Run: headless pygame with SDL's dummy video driver; simulated clock (each Clock.tick advances the game by its frame time, no real sleeping); random seed 0; keys injected as events and as key.get_pressed() state; mouse plan: one left click at the window centre at the start of phase 2, then a move to the lower-right quarter at the start of phase 3.
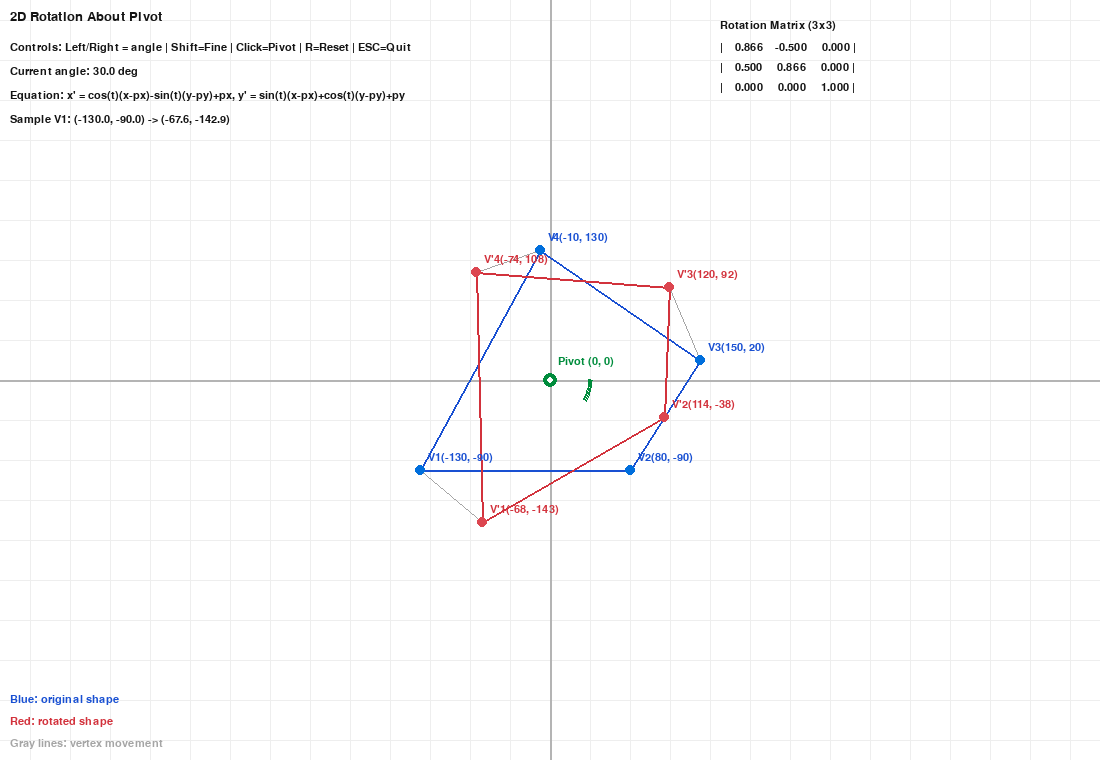
Frame 1 of 4 · flips 1–60 · no input
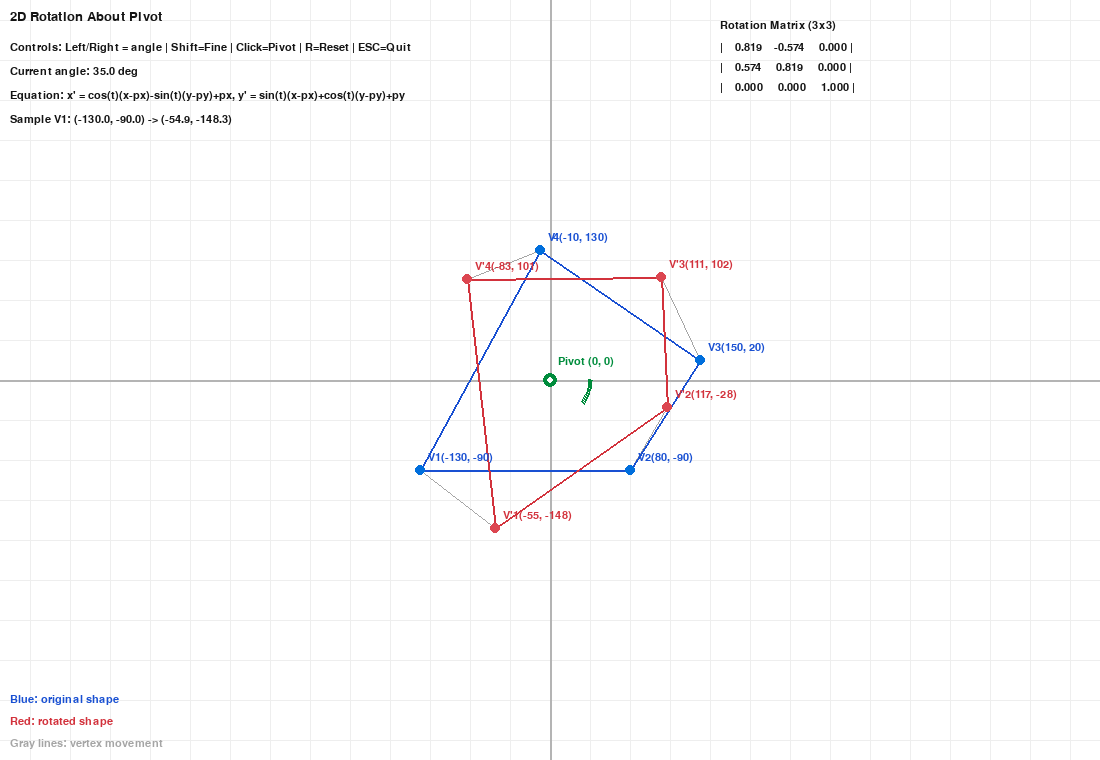
Frame 2 of 4 · flips 61–180 · clicked the window centre · tapped SPACE, RETURN · held RIGHT (→), D
Frame 3 of 4 · flips 181–300 · moved the mouse to the lower-right quarter · held DOWN (↓), S · screen unchanged from frame 2, image omitted
Frame 4 of 4 · flips 301–420 · held LEFT (←), A, UP (↑), W · screen same as frame 1, image omitted

The pygame program that drew these frames:

"""
Tutorial 07: 2D Rotation (Matrix Visualization)
================================================

Interactive teaching GUI for 2D rotation about an arbitrary pivot.

Transformation (about pivot px, py):
    x' = cos(theta)*(x-px) - sin(theta)*(y-py) + px
    y' = sin(theta)*(x-px) + cos(theta)*(y-py) + py

Combined homogeneous matrix:
    | cos(theta)  -sin(theta)  px - px*cos(theta) + py*sin(theta) |
    | sin(theta)   cos(theta)  py - px*sin(theta) - py*cos(theta) |
    |    0             0                           1               |

Controls:
    - Left/Right: rotate angle -/+5 deg
    - Shift + Left/Right: fine angle -/+1 deg
    - Mouse click: move pivot
    - R: reset angle and pivot
    - ESC: quit
"""

import math
import pygame
import sys

# ============================================================
# Configuration
# ============================================================
WINDOW_WIDTH = 1100
WINDOW_HEIGHT = 760
BG_COLOR = (255, 255, 255)
GRID_COLOR = (238, 238, 238)
AXIS_COLOR = (180, 180, 180)
TEXT_COLOR = (20, 20, 20)
ORIGINAL_COLOR = (25, 80, 210)
TRANSFORM_COLOR = (210, 50, 60)
MAPPING_COLOR = (165, 165, 165)
POINT_ORIGINAL_COLOR = (0, 110, 220)
POINT_TRANSFORM_COLOR = (220, 70, 80)
PIVOT_COLOR = (0, 140, 60)

BASE_POLYGON = [(-130, -90), (80, -90), (150, 20), (-10, 130)]


def screen_to_cartesian(sx, sy):
    """Convert screen coordinates to Cartesian coordinates."""
    return sx - WINDOW_WIDTH // 2, WINDOW_HEIGHT // 2 - sy


def cartesian_to_screen(cx, cy):
    """Convert Cartesian coordinates to screen coordinates."""
    return int(WINDOW_WIDTH // 2 + cx), int(WINDOW_HEIGHT // 2 - cy)


def draw_grid(surface, spacing=40):
    """Draw a light Cartesian grid."""
    w, h = surface.get_size()
    center_x, center_y = w // 2, h // 2

    for x in range(center_x % spacing, w, spacing):
        pygame.draw.line(surface, GRID_COLOR, (x, 0), (x, h), 1)
    for y in range(center_y % spacing, h, spacing):
        pygame.draw.line(surface, GRID_COLOR, (0, y), (w, y), 1)


def draw_axes(surface):
    """Draw x and y axes crossing at origin."""
    w, h = surface.get_size()
    center_x, center_y = w // 2, h // 2
    pygame.draw.line(surface, AXIS_COLOR, (0, center_y), (w, center_y), 2)
    pygame.draw.line(surface, AXIS_COLOR, (center_x, 0), (center_x, h), 2)


def draw_polygon(surface, points, color, width=2):
    """Draw polygon edges from Cartesian point list."""
    if len(points) < 2:
        return
    screen_points = [cartesian_to_screen(x, y) for x, y in points]
    pygame.draw.polygon(surface, color, screen_points, width)


def draw_vertices(surface, font, points, prefix, color, point_color):
    """Draw vertex dots and coordinate labels."""
    for idx, (x, y) in enumerate(points, start=1):
        sx, sy = cartesian_to_screen(x, y)
        pygame.draw.circle(surface, point_color, (sx, sy), 5)
        label = font.render(
            f"{prefix}{idx}({int(round(x))}, {int(round(y))})",
            True,
            color,
        )
        surface.blit(label, (sx + 8, sy - 18))


def draw_mapping_lines(surface, original_points, transformed_points):
    """Draw correspondence lines between original and transformed vertices."""
    for (ox, oy), (tx, ty) in zip(original_points, transformed_points):
        pygame.draw.line(
            surface,
            MAPPING_COLOR,
            cartesian_to_screen(ox, oy),
            cartesian_to_screen(tx, ty),
            1,
        )


def apply_matrix(point, matrix):
    """Apply a 3x3 homogeneous matrix to a 2D point."""
    x, y = point
    xp = matrix[0][0] * x + matrix[0][1] * y + matrix[0][2]
    yp = matrix[1][0] * x + matrix[1][1] * y + matrix[1][2]
    wp = matrix[2][0] * x + matrix[2][1] * y + matrix[2][2]

    if abs(wp) < 1e-9:
        return x, y
    return xp / wp, yp / wp


def draw_matrix_block(surface, font, title, matrix, top_left):
    """Render matrix values as a right-side HUD block."""
    x0, y0 = top_left
    surface.blit(font.render(title, True, TEXT_COLOR), (x0, y0))

    for row_index, row in enumerate(matrix):
        row_text = "| " + "  ".join(f"{value:>8.3f}" for value in row) + " |"
        surface.blit(font.render(row_text, True, TEXT_COLOR), (x0, y0 + 22 + row_index * 20))


def draw_angle_arc(surface, pivot, angle_degrees):
    """Draw a small arc around pivot to show signed rotation angle."""
    if abs(angle_degrees) < 0.5:
        return

    pivot_screen = cartesian_to_screen(pivot[0], pivot[1])
    radius = 42
    rect = pygame.Rect(
        pivot_screen[0] - radius,
        pivot_screen[1] - radius,
        radius * 2,
        radius * 2,
    )

    start_angle = 0.0
    end_angle = math.radians(-angle_degrees)
    if end_angle < start_angle:
        start_angle, end_angle = end_angle, start_angle

    pygame.draw.arc(surface, PIVOT_COLOR, rect, start_angle, end_angle, 2)


def main():
    pygame.init()
    screen = pygame.display.set_mode((WINDOW_WIDTH, WINDOW_HEIGHT))
    pygame.display.set_caption("Tutorial 07: 2D Rotation")
    font = pygame.font.SysFont("Consolas", 16)
    title_font = pygame.font.SysFont("Consolas", 20)
    clock = pygame.time.Clock()

    angle_deg = 30.0
    pivot = [0.0, 0.0]

    running = True
    while running:
        for event in pygame.event.get():
            if event.type == pygame.QUIT:
                running = False
            elif event.type == pygame.KEYDOWN:
                mods = pygame.key.get_mods()
                step = 1.0 if (mods & pygame.KMOD_SHIFT) else 5.0

                if event.key == pygame.K_ESCAPE:
                    running = False
                elif event.key == pygame.K_LEFT:
                    angle_deg -= step
                elif event.key == pygame.K_RIGHT:
                    angle_deg += step
                elif event.key == pygame.K_r:
                    angle_deg = 30.0
                    pivot = [0.0, 0.0]
            elif event.type == pygame.MOUSEBUTTONDOWN:
                pivot[0], pivot[1] = screen_to_cartesian(*event.pos)

        theta = math.radians(angle_deg)
        cos_t = math.cos(theta)
        sin_t = math.sin(theta)

        rotation_matrix = [
            [cos_t, -sin_t, pivot[0] - pivot[0] * cos_t + pivot[1] * sin_t],
            [sin_t, cos_t, pivot[1] - pivot[0] * sin_t - pivot[1] * cos_t],
            [0.0, 0.0, 1.0],
        ]

        transformed_polygon = [
            apply_matrix(point, rotation_matrix) for point in BASE_POLYGON
        ]

        screen.fill(BG_COLOR)
        draw_grid(screen)
        draw_axes(screen)

        draw_mapping_lines(screen, BASE_POLYGON, transformed_polygon)
        draw_polygon(screen, BASE_POLYGON, ORIGINAL_COLOR, 2)
        draw_polygon(screen, transformed_polygon, TRANSFORM_COLOR, 2)

        draw_vertices(screen, font, BASE_POLYGON, "V", ORIGINAL_COLOR, POINT_ORIGINAL_COLOR)
        draw_vertices(screen, font, transformed_polygon, "V'", TRANSFORM_COLOR, POINT_TRANSFORM_COLOR)

        pivot_screen = cartesian_to_screen(pivot[0], pivot[1])
        pygame.draw.circle(screen, PIVOT_COLOR, pivot_screen, 7)
        pygame.draw.circle(screen, BG_COLOR, pivot_screen, 3)
        draw_angle_arc(screen, pivot, angle_deg)

        pivot_label = font.render(
            f"Pivot ({int(round(pivot[0]))}, {int(round(pivot[1]))})",
            True,
            PIVOT_COLOR,
        )
        screen.blit(pivot_label, (pivot_screen[0] + 8, pivot_screen[1] - 24))

        title = title_font.render("2D Rotation About Pivot", True, TEXT_COLOR)
        hud1 = font.render(
            "Controls: Left/Right = angle | Shift=Fine | Click=Pivot | R=Reset | ESC=Quit",
            True,
            TEXT_COLOR,
        )
        hud2 = font.render(f"Current angle: {angle_deg:.1f} deg", True, TEXT_COLOR)
        hud3 = font.render(
            "Equation: x' = cos(t)(x-px)-sin(t)(y-py)+px, y' = sin(t)(x-px)+cos(t)(y-py)+py",
            True,
            TEXT_COLOR,
        )

        sample_original = BASE_POLYGON[0]
        sample_transformed = transformed_polygon[0]
        sample_line = font.render(
            (
                "Sample V1: "
                f"({sample_original[0]:.1f}, {sample_original[1]:.1f})"
                " -> "
                f"({sample_transformed[0]:.1f}, {sample_transformed[1]:.1f})"
            ),
            True,
            TEXT_COLOR,
        )

        legend_original = font.render("Blue: original shape", True, ORIGINAL_COLOR)
        legend_transformed = font.render("Red: rotated shape", True, TRANSFORM_COLOR)
        legend_mapping = font.render("Gray lines: vertex movement", True, MAPPING_COLOR)

        screen.blit(title, (10, 10))
        screen.blit(hud1, (10, 42))
        screen.blit(hud2, (10, 66))
        screen.blit(hud3, (10, 90))
        screen.blit(sample_line, (10, 114))
        screen.blit(legend_original, (10, WINDOW_HEIGHT - 66))
        screen.blit(legend_transformed, (10, WINDOW_HEIGHT - 44))
        screen.blit(legend_mapping, (10, WINDOW_HEIGHT - 22))

        draw_matrix_block(screen, font, "Rotation Matrix (3x3)", rotation_matrix, (720, 20))

        pygame.display.flip()
        clock.tick(60)

    pygame.quit()
    sys.exit()


if __name__ == "__main__":
    main()
